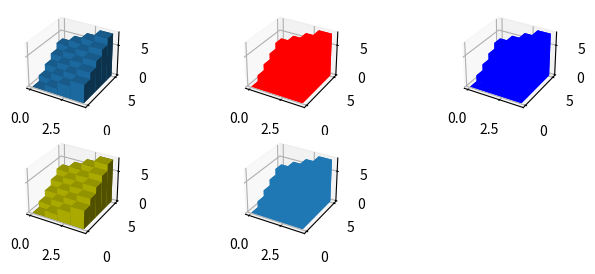

Generate this figure with matplotlib:
import numpy as np
import matplotlib.pyplot as plt
from mpl_toolkits.mplot3d import Axes3D



fig = plt.figure( figsize =( 8 , 3 ))
ax1 = fig.add_subplot( 231 , projection = '3d' )
ax2 = fig.add_subplot( 232 , projection = '3d' )
ax3 = fig.add_subplot( 233 , projection = '3d' )
ax4 = fig.add_subplot( 234 , projection = '3d' )
ax5 = fig.add_subplot( 235 , projection = '3d' )

_x = np.arange( 4 )
_y = np.arange( 5 )
_xx, _yy = np.meshgrid(_x, _y)
x, y = _xx.ravel(), _yy.ravel()
top = x + y
bottom = np.zeros_like(top)
width = depth = 1

ax1.bar3d(x, y, bottom, width, depth, top, shade = True )
ax2.bar3d(x, y, bottom, width, depth, top, shade = False , color = "r")
ax3.bar3d(x, y, bottom, width, depth, top, shade = False , color = "b")
ax4.bar3d(x, y, bottom, width, depth, top, shade = True , color = "y")
ax5.bar3d(x, y, bottom, width, depth, top, shade = False )

plt.show()